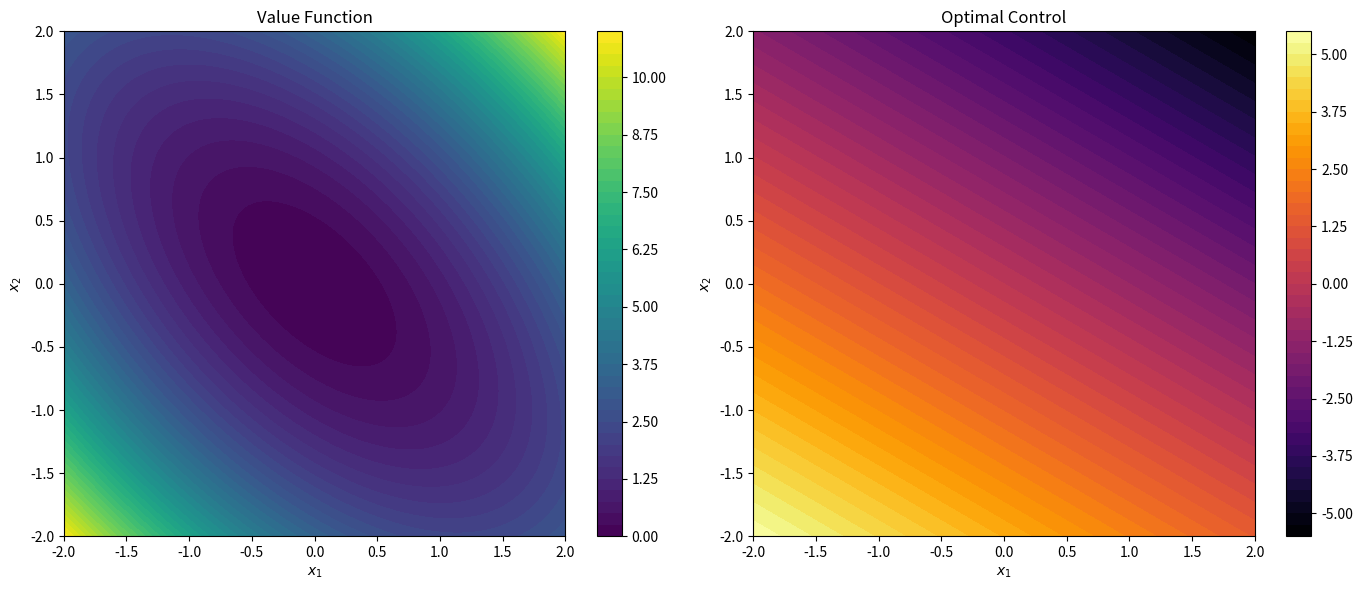
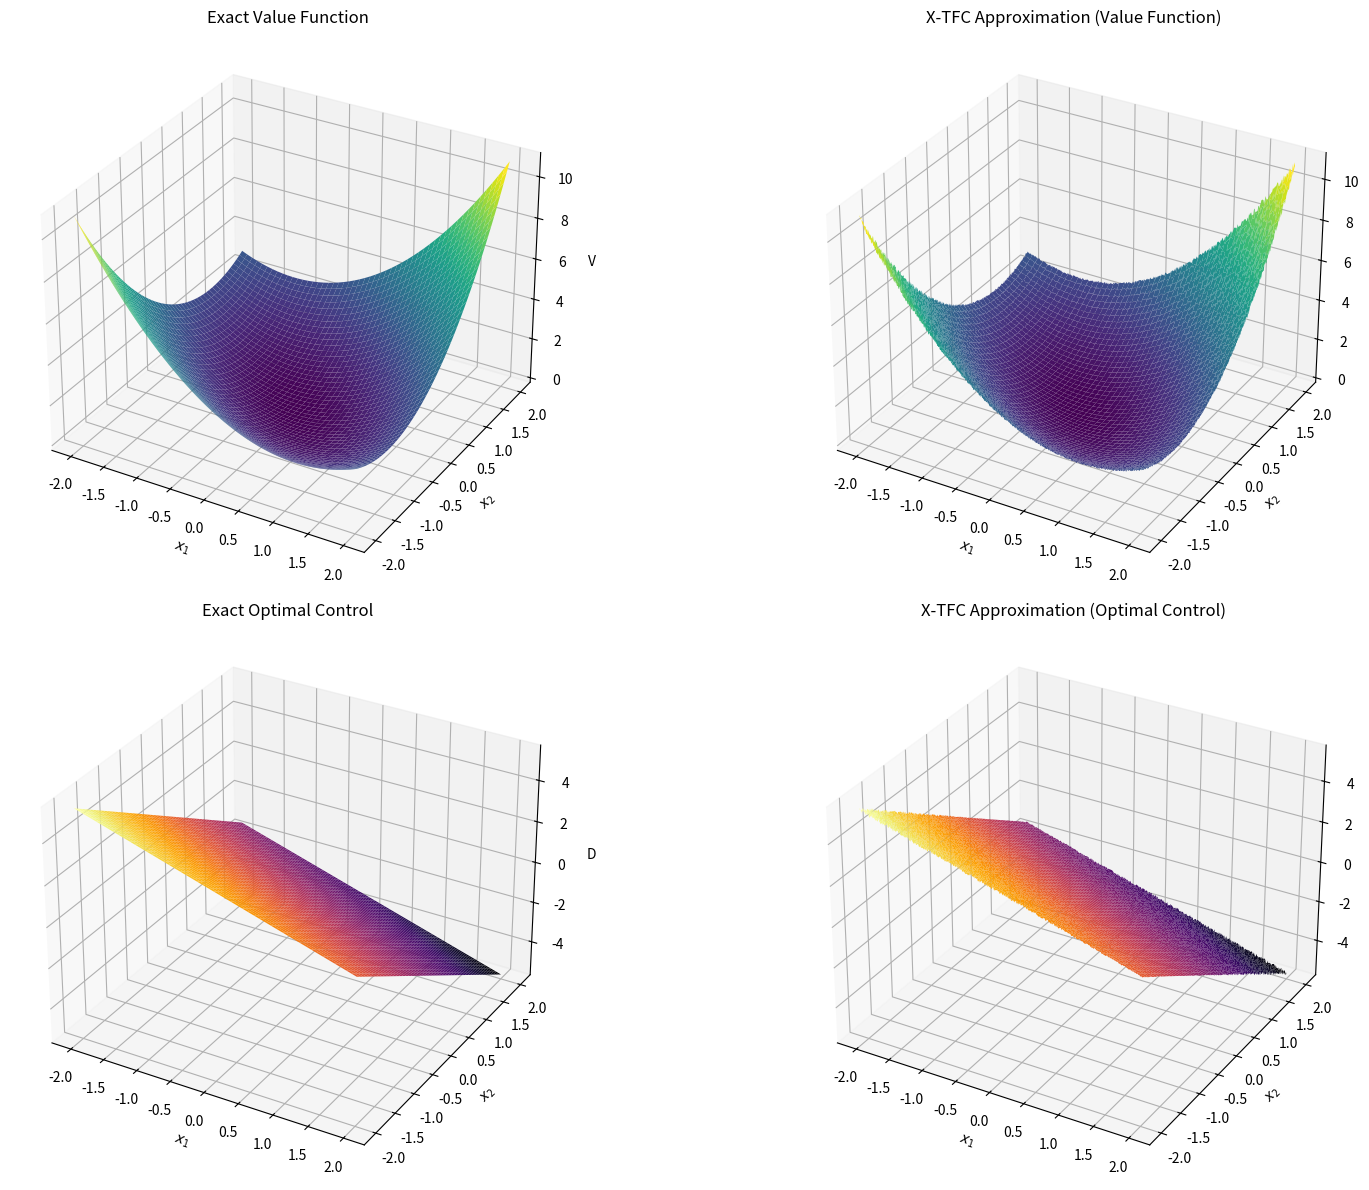
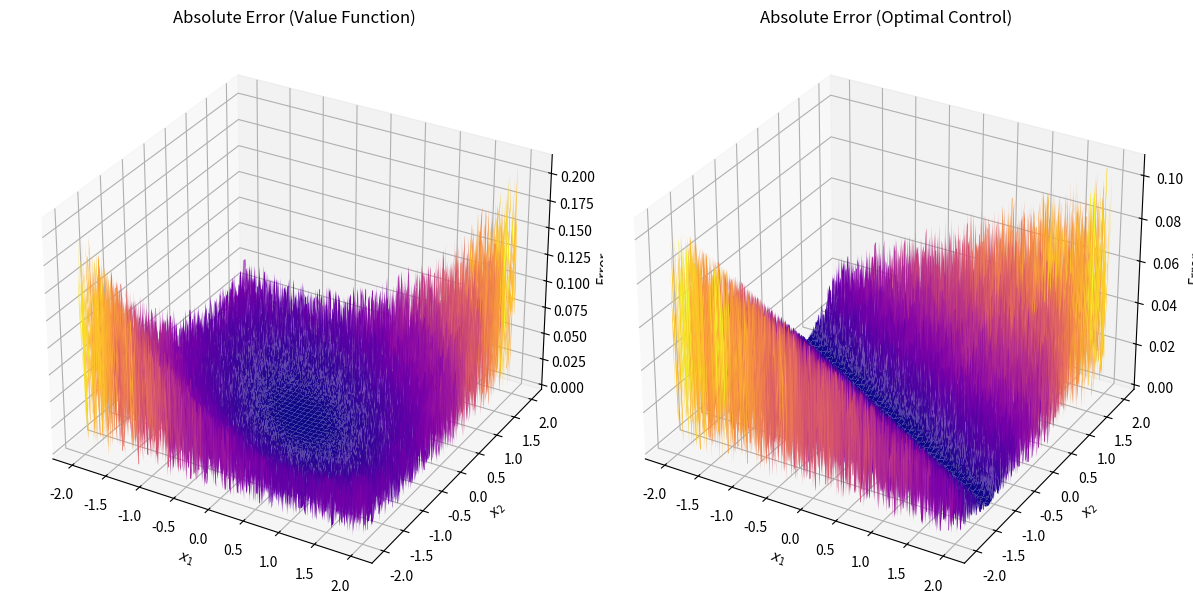

These charts were generated, in order, by the following Python code:
import numpy as np
import matplotlib.pyplot as plt

# Define the exact solution for the value function
def value_function(x1, x2):
    return np.sqrt(3)/2 * x1**2 + np.sqrt(3)/2 * x2**2 + x1 * x2

# Define the exact optimal control
def optimal_control(x1, x2):
    return -np.sqrt(3) * x2 - x1

# Generate a grid for visualization
x1 = np.linspace(-2, 2, 400)
x2 = np.linspace(-2, 2, 400)
X1, X2 = np.meshgrid(x1, x2)

# Compute the value function and optimal control over the grid
V = value_function(X1, X2)
D = optimal_control(X1, X2)

# Plotting
fig, ax = plt.subplots(1, 2, figsize=(14, 6))

# Value Function
c = ax[0].contourf(X1, X2, V, levels=50, cmap='viridis')
fig.colorbar(c, ax=ax[0])
ax[0].set_title('Value Function')
ax[0].set_xlabel('$x_1$')
ax[0].set_ylabel('$x_2$')

# Optimal Control
c = ax[1].contourf(X1, X2, D, levels=50, cmap='inferno')
fig.colorbar(c, ax=ax[1])
ax[1].set_title('Optimal Control')
ax[1].set_xlabel('$x_1$')
ax[1].set_ylabel('$x_2$')

plt.tight_layout()
plt.show()

from mpl_toolkits.mplot3d import Axes3D

# Simulate X-TFC approximations (for demonstration)
def simulate_xtfc_solution(x1, x2):
    # Simulated approximations for value function and optimal control
    V_xtfc = value_function(x1, x2) * np.random.uniform(0.98, 1.02, size=x1.shape)
    D_xtfc = optimal_control(x1, x2) * np.random.uniform(0.98, 1.02, size=x1.shape)
    return V_xtfc, D_xtfc

# Compute the X-TFC approximated solutions
V_xtfc, D_xtfc = simulate_xtfc_solution(X1, X2)

# Compute absolute errors
V_error = np.abs(V - V_xtfc)
D_error = np.abs(D - D_xtfc)

# Plotting in 3D
fig = plt.figure(figsize=(18, 12))
ax = fig.add_subplot(2, 2, 1, projection='3d')
ax.plot_surface(X1, X2, V, cmap='viridis', edgecolor='none')
ax.set_title('Exact Value Function')
ax.set_xlabel('$x_1$')
ax.set_ylabel('$x_2$')
ax.set_zlabel('V')

ax = fig.add_subplot(2, 2, 2, projection='3d')
ax.plot_surface(X1, X2, V_xtfc, cmap='viridis', edgecolor='none')
ax.set_title('X-TFC Approximation (Value Function)')
ax.set_xlabel('$x_1$')
ax.set_ylabel('$x_2$')
ax.set_zlabel('V')

ax = fig.add_subplot(2, 2, 3, projection='3d')
ax.plot_surface(X1, X2, D, cmap='inferno', edgecolor='none')
ax.set_title('Exact Optimal Control')
ax.set_xlabel('$x_1$')
ax.set_ylabel('$x_2$')
ax.set_zlabel('D')

ax = fig.add_subplot(2, 2, 4, projection='3d')
ax.plot_surface(X1, X2, D_xtfc, cmap='inferno', edgecolor='none')
ax.set_title('X-TFC Approximation (Optimal Control)')
ax.set_xlabel('$x_1$')
ax.set_ylabel('$x_2$')
ax.set_zlabel('D')

plt.tight_layout()
plt.show()

# Plotting Absolute Errors in 3D
fig = plt.figure(figsize=(12, 6))
ax = fig.add_subplot(1, 2, 1, projection='3d')
ax.plot_surface(X1, X2, V_error, cmap='plasma', edgecolor='none')
ax.set_title('Absolute Error (Value Function)')
ax.set_xlabel('$x_1$')
ax.set_ylabel('$x_2$')
ax.set_zlabel('Error')

ax = fig.add_subplot(1, 2, 2, projection='3d')
ax.plot_surface(X1, X2, D_error, cmap='plasma', edgecolor='none')
ax.set_title('Absolute Error (Optimal Control)')
ax.set_xlabel('$x_1$')
ax.set_ylabel('$x_2$')
ax.set_zlabel('Error')

plt.tight_layout()
plt.show()